The GitHub repository PratikM27/vit-gesture-control contains a labelled image folder "gesture_dataset" with 7 categories: fist, index point, open palm, pinch, three fingers down, three fingers up, two fingers up. Examples follow, each with its label.

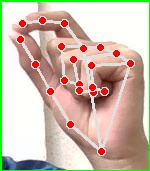
Label: pinch

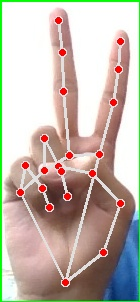
Label: two fingers up

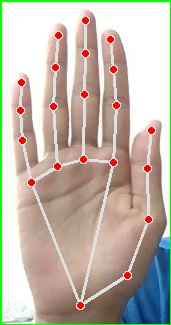
Label: open palm

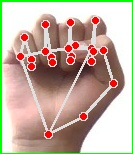
Label: fist

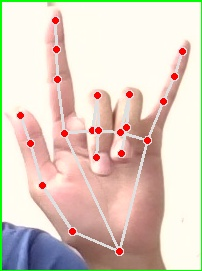
Label: three fingers up

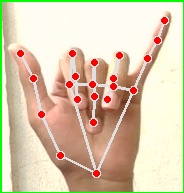
Label: three fingers down
